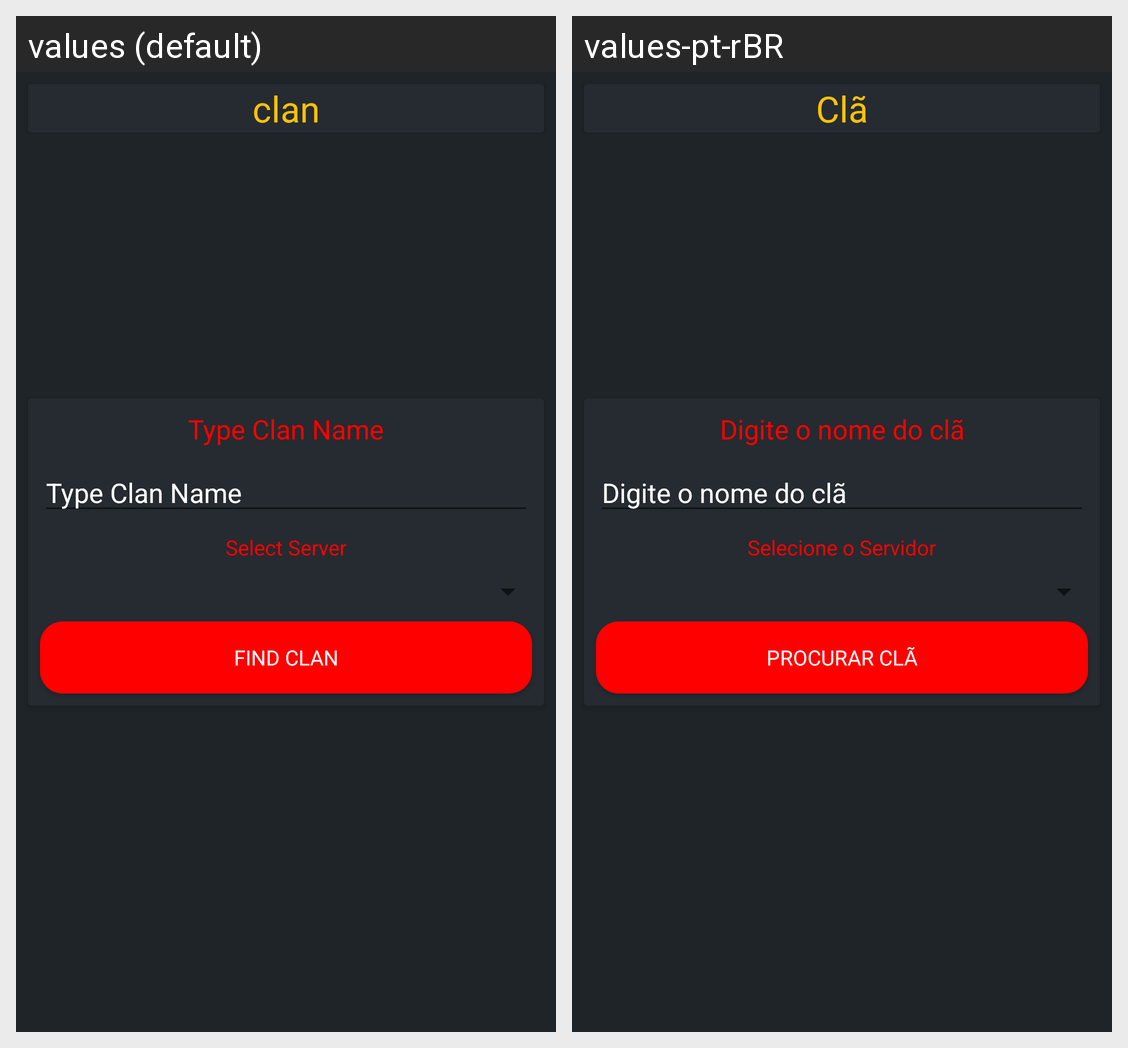

Translations of the strings shown on this Android screen, per locale in the grid:
Android screen res/layout/activity_clan_stats.xml rendered under 2 locales, left to right: values (default), values-pt-rBR. Device: Nexus 5 (rendered at 1080×1920; each locale shown at half size, 540×960, under a caption strip naming it); theme AppTheme.
Strings drawn on this screen, with the default value and each locale's value (text and hints the layout hard-codes, and strings that could not be matched under every locale, appear in the picture but are not listed):

type_clan_name
  values: Type Clan Name
  values-pt-rBR: Digite o nome do clã

select_server
  values: Select Server
  values-pt-rBR: Selecione o Servidor

find_clan
  values: Find Clan
  values-pt-rBR: Procurar Clã

clan
  values: clan
  values-pt-rBR: Clã
